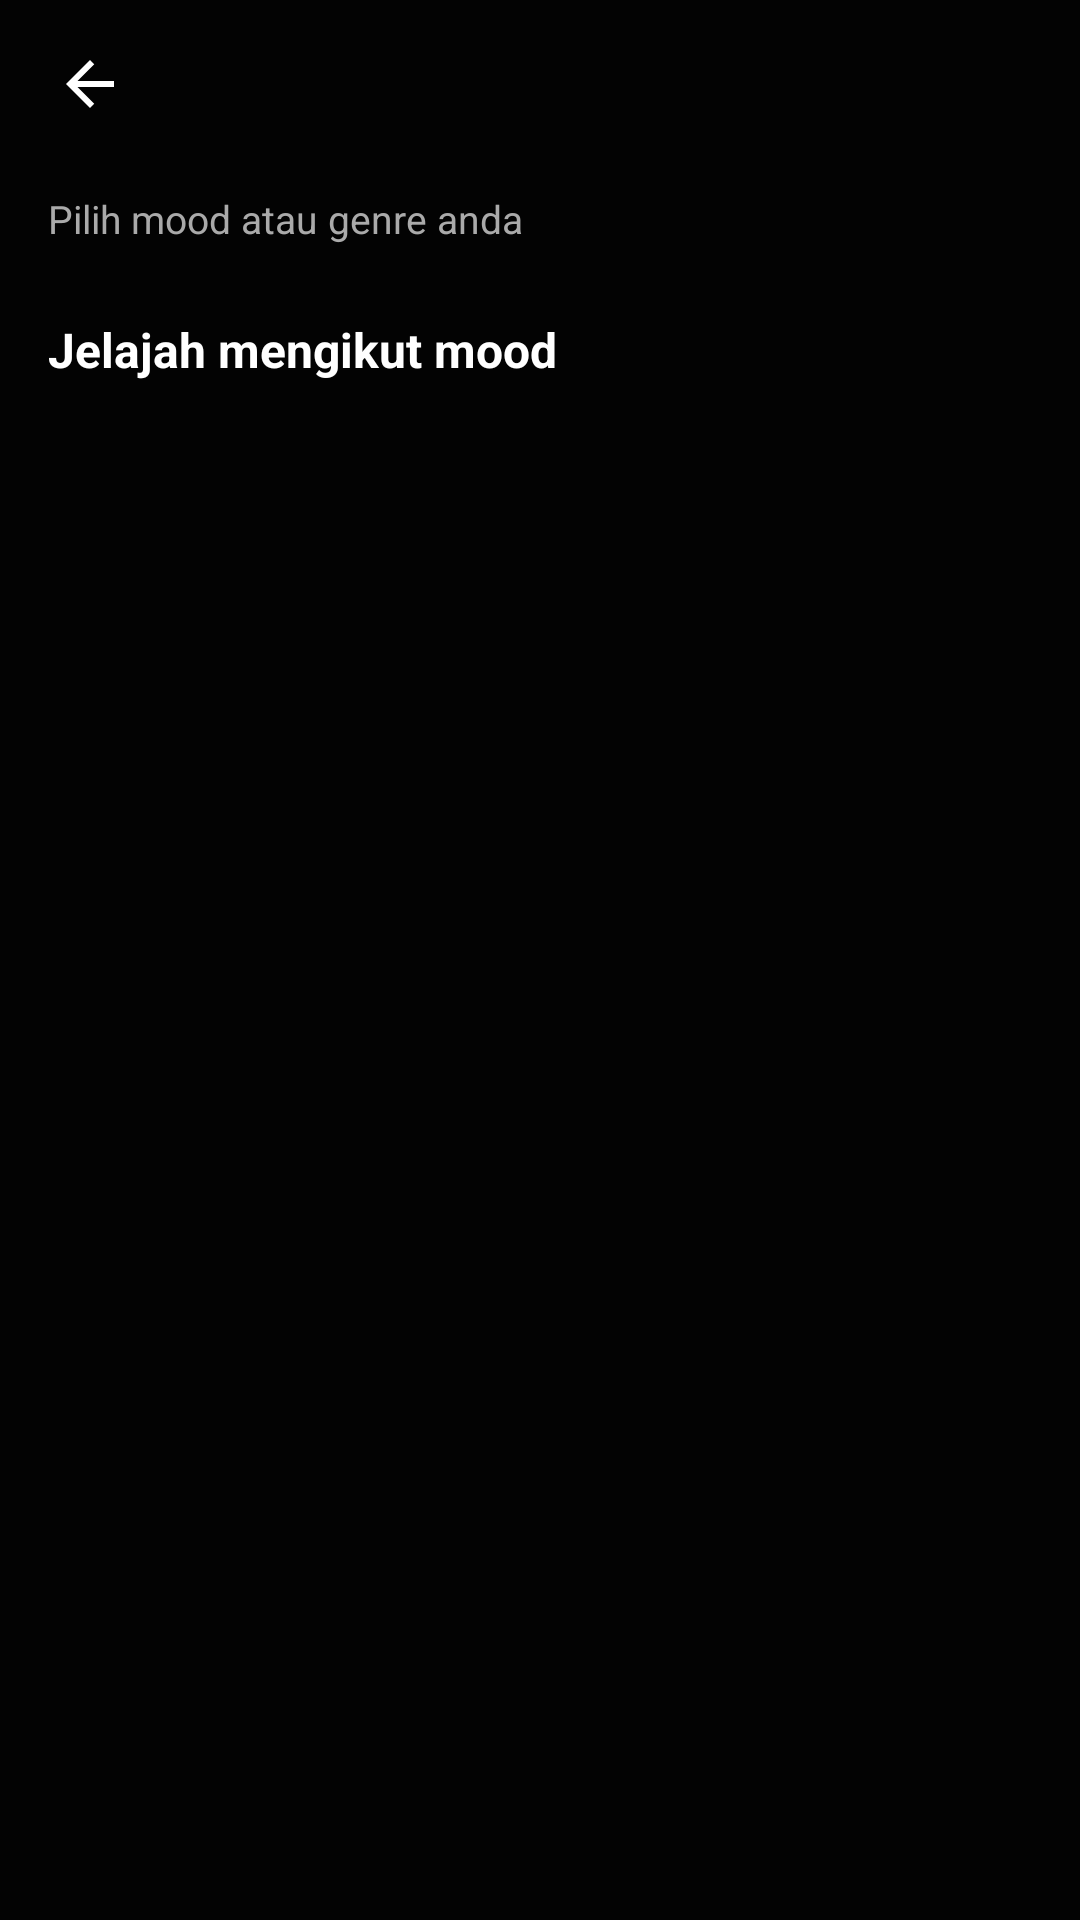

This screen was rendered from an Android layout file. Write that file and the resources it references.
<!-- AndroidManifest.xml: application theme Theme.MyChord.TubeAwak -->
<!-- res/layout/activity_moods.xml -->
<?xml version="1.0" encoding="utf-8"?>
<LinearLayout xmlns:android="http://schemas.android.com/apk/res/android"
    android:layout_width="match_parent"
    android:layout_height="match_parent"
    android:background="?attr/mcBg"
    android:orientation="vertical">

    <include layout="@layout/view_topbar" />

    <androidx.core.widget.NestedScrollView
        android:layout_width="match_parent"
        android:layout_height="match_parent"
        android:clipToPadding="false"
        android:paddingBottom="80dp">

        <LinearLayout
            android:layout_width="match_parent"
            android:layout_height="wrap_content"
            android:orientation="vertical">

            <TextView
                android:layout_width="match_parent"
                android:layout_height="wrap_content"
                android:paddingHorizontal="16dp"
                android:paddingTop="8dp"
                android:paddingBottom="4dp"
                android:text="@string/moods_pick"
                android:textColor="?attr/mcTextDim"
                android:textSize="13sp" />

            <GridLayout
                android:id="@+id/moodsGrid"
                android:layout_width="match_parent"
                android:layout_height="wrap_content"
                android:columnCount="4"
                android:paddingHorizontal="12dp"
                android:useDefaultMargins="false" />

            <TextView
                android:layout_width="match_parent"
                android:layout_height="wrap_content"
                android:paddingHorizontal="16dp"
                android:paddingTop="20dp"
                android:paddingBottom="4dp"
                android:text="@string/moods_browse"
                android:textColor="?attr/mcText"
                android:textSize="16sp"
                android:textStyle="bold" />

            <LinearLayout
                android:id="@+id/moodsShelves"
                android:layout_width="match_parent"
                android:layout_height="wrap_content"
                android:orientation="vertical" />

        </LinearLayout>
    </androidx.core.widget.NestedScrollView>

</LinearLayout>
<!-- res/layout/view_topbar.xml (included above) -->
<?xml version="1.0" encoding="utf-8"?>
<LinearLayout xmlns:android="http://schemas.android.com/apk/res/android"
    android:layout_width="match_parent"
    android:layout_height="56dp"
    android:gravity="center_vertical"
    android:orientation="horizontal"
    android:paddingStart="8dp"
    android:paddingEnd="8dp">

    <ImageButton
        android:id="@+id/topBack"
        android:layout_width="44dp"
        android:layout_height="44dp"
        android:background="?attr/selectableItemBackgroundBorderless"
        android:src="@drawable/ic_back" />

    <TextView
        android:id="@+id/topTitle"
        style="@style/Txt.Section"
        android:layout_width="0dp"
        android:layout_height="wrap_content"
        android:layout_marginStart="8dp"
        android:layout_weight="1"
        android:ellipsize="end"
        android:maxLines="1" />

    <ImageButton
        android:id="@+id/topAction"
        android:layout_width="44dp"
        android:layout_height="44dp"
        android:background="?attr/selectableItemBackgroundBorderless"
        android:src="@drawable/ic_more"
        android:visibility="gone" />
</LinearLayout>
<!-- resources referenced by this layout -->
<resources>
  <!-- drawable ic_back (drawable) -->
  <vector xmlns:android="http://schemas.android.com/apk/res/android"
      android:width="24dp" android:height="24dp" android:viewportWidth="24" android:viewportHeight="24"
      android:tint="?attr/mcText">
      <path android:fillColor="@android:color/white" android:pathData="M20,11H7.83l5.59,-5.59L12,4l-8,8 8,8 1.41,-1.41L7.83,13H20v-2z"/>
  </vector>
  <!-- drawable ic_more (drawable) -->
  <vector xmlns:android="http://schemas.android.com/apk/res/android"
      android:width="24dp" android:height="24dp" android:viewportWidth="24" android:viewportHeight="24"
      android:tint="?attr/mcText">
      <path android:fillColor="@android:color/white" android:pathData="M12,8c1.1,0 2,-0.9 2,-2s-0.9,-2 -2,-2 -2,0.9 -2,2 0.9,2 2,2zM12,10c-1.1,0 -2,0.9 -2,2s0.9,2 2,2 2,-0.9 2,-2 -0.9,-2 -2,-2zM12,16c-1.1,0 -2,0.9 -2,2s0.9,2 2,2 2,-0.9 2,-2 -0.9,-2 -2,-2z"/>
  </vector>
  <string name="moods_browse">Jelajah mengikut mood</string>
  <string name="moods_pick">Pilih mood atau genre anda</string>
  <style name="Txt.Section" parent="">
          <item name="android:textSize">19sp</item>
          <item name="android:textStyle">bold</item>
          <item name="android:textColor">?attr/mcText</item>
      </style>
  <color name="t_tubeawak_mcbg">#030303</color>
  <color name="t_tubeawak_mcsurface">#212121</color>
  <color name="t_tubeawak_mcsurface2">#2C2C2C</color>
  <color name="t_tubeawak_mctext">#FFFFFF</color>
  <color name="t_tubeawak_mctextdim">#AAAAAA</color>
  <color name="t_tubeawak_mcaccent">#FF0000</color>
  <color name="t_tubeawak_mconaccent">#FFFFFF</color>
  <color name="t_tubeawak_colorprimary">#FF0000</color>
  <color name="t_tubeawak_coloronprimary">#FFFFFF</color>
  <color name="t_tubeawak_colorsecondary">#FF0000</color>
  <color name="t_tubeawak_colorprimarycontainer">#2C2C2C</color>
  <color name="t_tubeawak_coloronprimarycontainer">#FFFFFF</color>
  <color name="t_tubeawak_colorsecondarycontainer">#2C2C2C</color>
  <color name="t_tubeawak_coloronsecondarycontainer">#FFFFFF</color>
  <color name="t_tubeawak_colorsurface">#212121</color>
  <color name="t_tubeawak_colorsurfacecontainer">#212121</color>
  <color name="t_tubeawak_colorsurfacecontainerhigh">#2C2C2C</color>
  <color name="t_tubeawak_coloronsurface">#FFFFFF</color>
  <color name="t_tubeawak_coloronsurfacevariant">#AAAAAA</color>
  <color name="t_tubeawak_coloroutline">#2C2C2C</color>
  <color name="t_tubeawak_colorbackground">#030303</color>
  <color name="t_tubeawak_windowbackground">#030303</color>
  <color name="t_tubeawak_textcolorprimary">#FFFFFF</color>
  <color name="t_tubeawak_textcolorsecondary">#AAAAAA</color>
  <color name="t_tubeawak_statusbarcolor">#030303</color>
  <color name="t_tubeawak_navigationbarcolor">#030303</color>
</resources>
